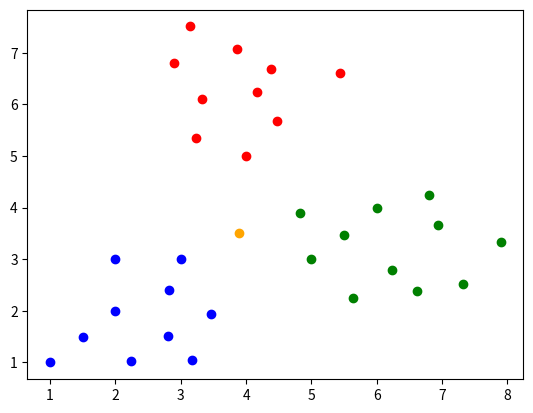

Recreate this plot in Python.
import matplotlib.pyplot as plt
import numpy as np

# Values of variables of any group:
group_one_X = np.array([2, 3, 2, 1, 1.5, 2.8, 2.82, 3.46, 3.18, 2.24])
group_one_Y = np.array([3, 3, 2, 1, 1.49, 1.51, 2.41, 1.93, 1.05, 1.03])

group_two_X = np.array([3.86, 4.38, 4.16, 2.9, 3.14, 3.32, 4, 3.24, 4.48, 5.44])
group_two_Y = np.array([7.07, 6.69, 6.25, 6.81, 7.51, 6.11, 5, 5.35, 5.67, 6.61])

group_three_X = np.array([5, 6, 5.5, 6.24, 5.64, 7.9, 6.94, 7.32, 6.62, 6.8, 4.82])
group_three_Y = np.array([3, 4, 3.47, 2.79, 2.25, 3.33, 3.67, 2.53, 2.39, 4.25, 3.89])

# point = (6.2, 4)  # Green example
# point = (2.2, 3)  # Blue example
# point = (2.2, 7)  # Red example
point = (3.89, 3.5)  # other example

#  Calculating the distances
distances = []
for i in range(len(group_one_X)):
    d = (point[0] - group_one_X[i])**2 + (point[1] - group_one_Y[i])**2
    distances.append((d, 'one'))

    d = (point[0] - group_two_X[i]) ** 2 + (point[1] - group_two_Y)[i] ** 2
    distances.append((d, 'two'))

    d = (point[0] - group_three_X[i]) ** 2 + (point[1] - group_three_Y[i]) ** 2
    distances.append((d, 'three'))

distances.sort()

#  Finding group of nearest neighbors
k = 10  # Using the ten nearest neighbors
while True:
    one = 0
    two = 0
    three = 0
    for i in range(k):
        if distances[i][1] == 'one':
            one += 1
        elif distances[i][1] == 'two':
            two += 1
        elif distances[i][1] == 'three':
            three += 1

    if (one > two and one > three) or (two > one and two > three) or (three > one and three > two):
        if one > two >= three:
            print('This point is from green group!')
        elif two > one >= three:
            print('This point is from blue group!')
        elif three > one >= two:
            print('This point is from red group!')

        break
    else:  # In the case of equality of neighbors
        k += 1

# plotting the values
plt.scatter(group_one_X, group_one_Y, color='blue')
plt.scatter(group_two_X, group_two_Y, color='red')
plt.scatter(group_three_X, group_three_Y, color='green')
plt.scatter(point[0], point[1], color='orange')
plt.show()
